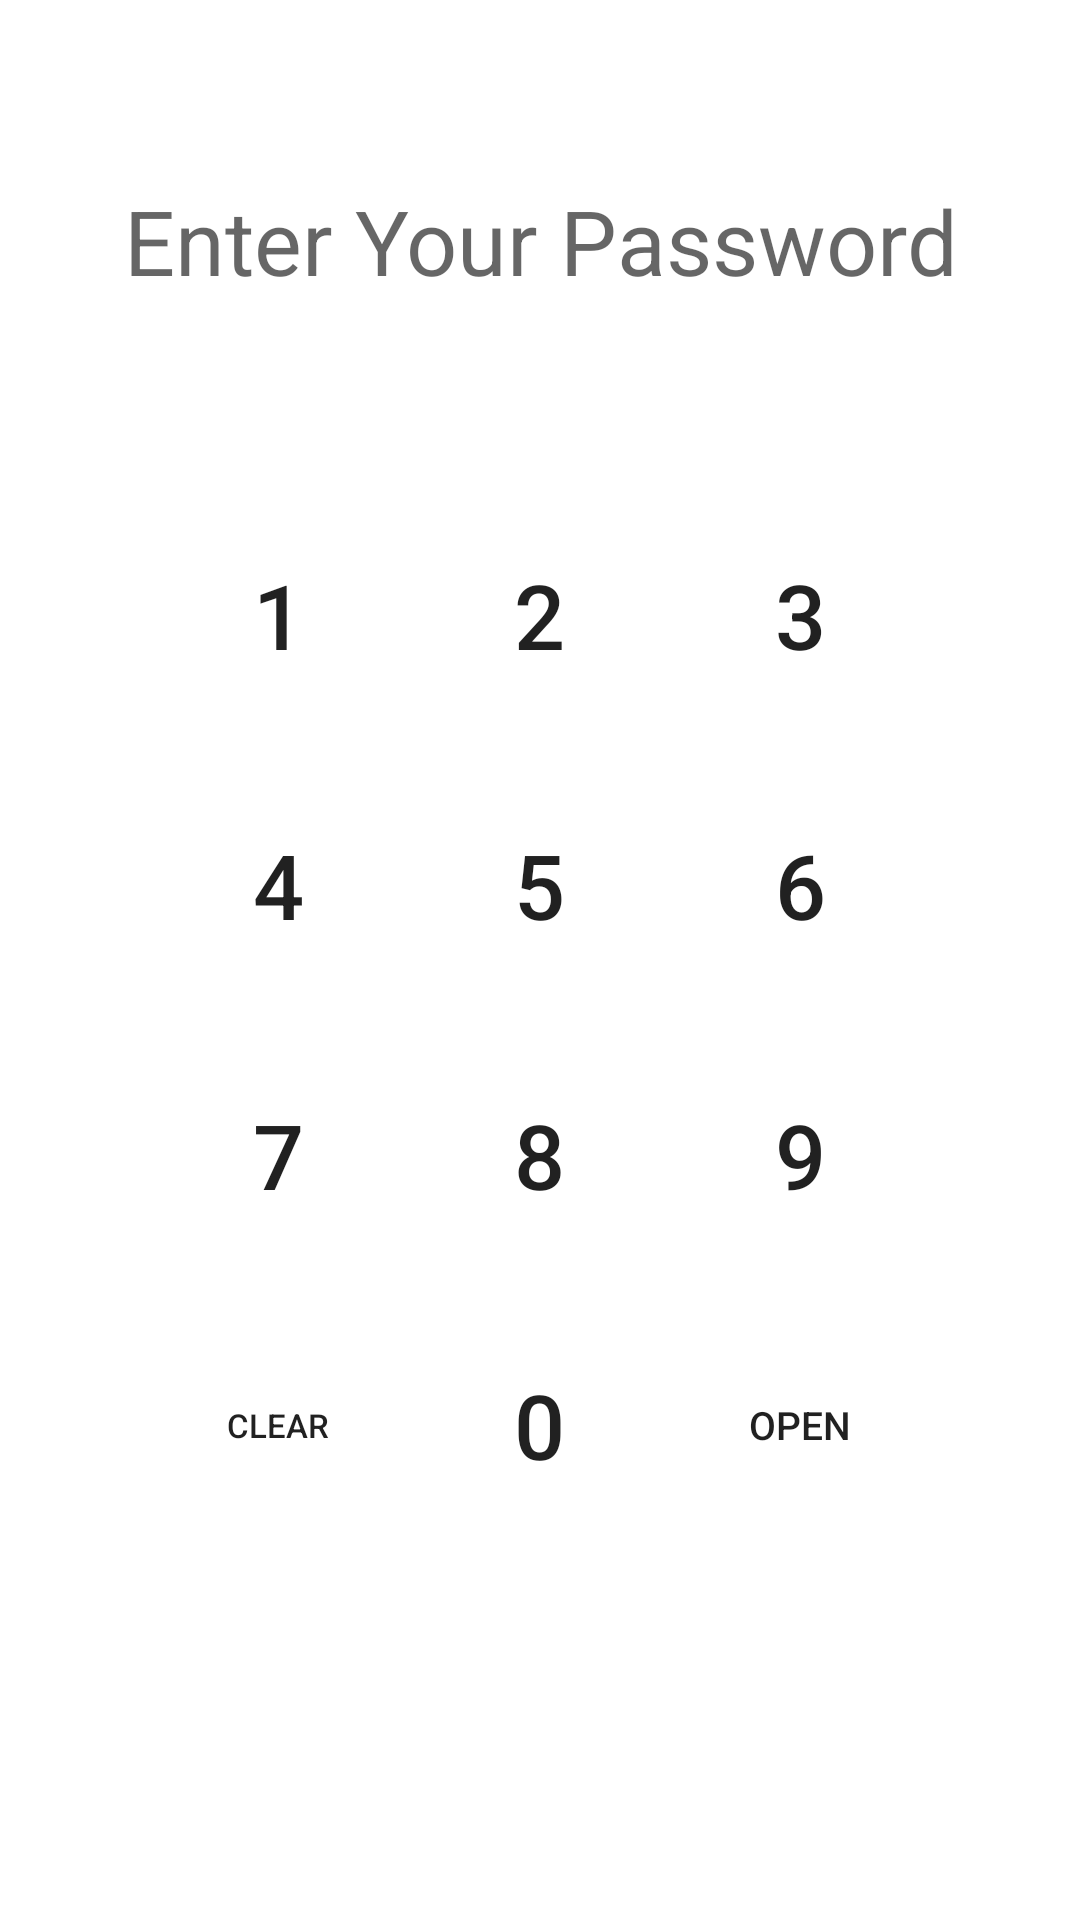

Produce the Android XML layout that renders to this screen, including the resource entries it uses.
<!-- AndroidManifest.xml: application theme Theme.FA19_BSE_220_Assignment_2 -->
<!-- res/layout/activity_main.xml -->
<?xml version="1.0" encoding="utf-8"?>
<LinearLayout xmlns:android="http://schemas.android.com/apk/res/android"
    xmlns:app="http://schemas.android.com/apk/res-auto"
    xmlns:tools="http://schemas.android.com/tools"
    android:layout_width="match_parent"
    android:layout_height="match_parent"
    android:gravity="bottom"
    android:orientation="vertical"
    tools:context=".MainActivity">

    <LinearLayout
        android:id="@+id/text"
        android:layout_width="match_parent"
        android:layout_height="100dp"
        android:baselineAligned="false"
        android:orientation="vertical">

        <TextView
            android:maxLength="4"
            android:id="@+id/textView"
            android:layout_width="match_parent"
            android:layout_height="wrap_content"
            android:textAlignment="center"
            android:textSize="30sp"
            android:hint="Enter Your Password"/>
    </LinearLayout>

    <LinearLayout
        android:id="@+id/first"
        android:layout_width="match_parent"
        android:layout_height="90dp"
        android:gravity="center"
        android:orientation="horizontal">

        <Button

            android:id="@+id/buttonOne"
            android:layout_width="77dp"
            android:layout_height="74dp"
            android:layout_marginRight="10dp"
            android:background="@drawable/round_button"
            android:text="@string/one"
            android:textSize="30dp" />

        <Button

            android:id="@+id/buttonTwo"
            android:layout_width="77dp"
            android:layout_height="74dp"
            android:layout_marginRight="10dp"
            android:background="@drawable/round_button"
            android:text="@string/two"
            android:textSize="30dp" />

        <Button
            android:id="@+id/buttonThree"
            android:layout_width="77dp"
            android:layout_height="74dp"
            android:background="@drawable/round_button"
            android:text="@string/three"
            android:textSize="30dp" />
    </LinearLayout>

    <LinearLayout
        android:id="@+id/Second"
        android:layout_width="match_parent"
        android:layout_height="90dp"
        android:gravity="center">

        <Button
            android:id="@+id/buttonFour"
            android:layout_width="77dp"
            android:layout_height="74dp"
            android:layout_marginRight="10dp"
            android:background="@drawable/round_button"
            android:text="@string/four"
            android:textSize="30dp" />

        <Button
            android:id="@+id/buttonFive"
            android:layout_width="77dp"
            android:layout_height="74dp"
            android:layout_marginRight="10dp"
            android:background="@drawable/round_button"
            android:text="@string/five"
            android:textSize="30dp" />

        <Button
            android:id="@+id/buttonSix"
            android:layout_width="77dp"
            android:layout_height="74dp"
            android:background="@drawable/round_button"
            android:text="@string/six"
            android:textSize="30dp" />
    </LinearLayout>

    <LinearLayout
        android:id="@+id/third"
        android:layout_width="match_parent"
        android:layout_height="90dp"
        android:gravity="center"
        android:orientation="horizontal">

        <Button
            android:id="@+id/buttonSeven"
            android:layout_width="77dp"
            android:layout_height="74dp"
            android:layout_marginRight="10dp"
            android:background="@drawable/round_button"
            android:text="@string/seven"
            android:textSize="30dp" />

        <Button
            android:id="@+id/buttonEight"
            android:layout_width="77dp"
            android:layout_height="74dp"
            android:layout_marginEnd="10dp"
            android:background="@drawable/round_button"
            android:text="@string/eight"
            android:textSize="30sp" />

        <Button
            android:id="@+id/buttonNine"
            android:layout_width="77dp"
            android:layout_height="74dp"
            android:background="@drawable/round_button"
            android:text="@string/nine"
            android:textSize="30sp" />
    </LinearLayout>

    <LinearLayout
        android:layout_marginBottom="120dp"
        android:id="@+id/fourth"
        android:layout_width="match_parent"
        android:layout_height="90dp"
        android:gravity="center"
        android:orientation="horizontal">

        <Button
            android:id="@+id/buttonClean"
            android:layout_width="77dp"
            android:layout_height="74dp"
            android:layout_marginEnd="10dp"
            android:background="@drawable/round_button"
            android:text="@string/clear"
            android:textSize="11sp" />

        <Button
            android:id="@+id/buttonZero"
            android:layout_width="77dp"
            android:layout_height="74dp"
            android:layout_marginEnd="10dp"
            android:background="@drawable/round_button"
            android:text="@string/zero"
            android:textSize="30dp" />

        <Button
            android:id="@+id/buttonGo"
            android:layout_width="77dp"
            android:layout_height="74dp"
            android:background="@drawable/round_button"
            android:text="@string/open"
            android:textSize="13sp" />
    </LinearLayout>

</LinearLayout>
<!-- resources referenced by this layout -->
<resources>
  <string name="clear">clear</string>
  <string name="eight">8</string>
  <string name="five">5</string>
  <string name="four">4</string>
  <string name="nine">9</string>
  <string name="one">1</string>
  <string name="open">open</string>
  <string name="seven">7</string>
  <string name="six">6</string>
  <string name="three">3</string>
  <string name="two">2</string>
  <string name="zero">0</string>
  <style name="Theme.FA19_BSE_220_Assignment_2" parent="Theme.MaterialComponents.DayNight.DarkActionBar">
          
          <item name="colorPrimary">@color/purple_500</item>
          <item name="colorPrimaryVariant">@color/purple_700</item>
          <item name="colorOnPrimary">@color/white</item>
          
          <item name="colorSecondary">@color/teal_200</item>
          <item name="colorSecondaryVariant">@color/teal_700</item>
          <item name="colorOnSecondary">@color/black</item>
          
          <item name="android:statusBarColor" tools:targetApi="l">?attr/colorPrimaryVariant</item>
          
      </style>
  <color name="purple_500">#FF6200EE</color>
  <color name="purple_700">#FF3700B3</color>
  <color name="white">#FFFFFFFF</color>
  <color name="teal_200">#FF03DAC5</color>
  <color name="teal_700">#FF018786</color>
  <color name="black">#FF000000</color>
</resources>
